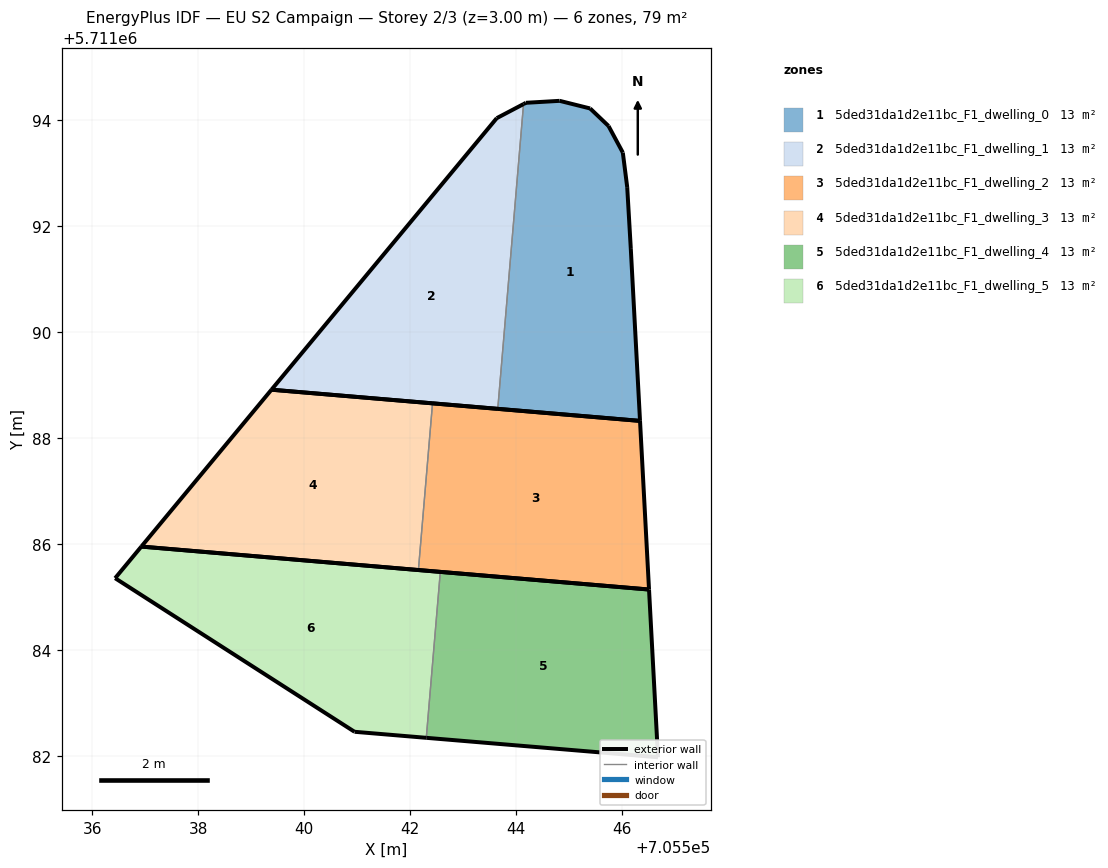
=== STOREY PLAN SPEC (per zone: floor XY polygon, exterior-wall plan segments, windows/doors) ===
zone 1: 5ded31da1d2e11bc_F1_dwelling_0  (13.1 m²)
  floor: (705546.34, 5711088.33) (705546.17, 5711091.57) (705546.10, 5711092.74) (705546.02, 5711093.39) (705545.75, 5711093.90) (705545.40, 5711094.23) (705544.82, 5711094.37) (705544.19, 5711094.33) (705544.14, 5711094.31) (705543.66, 5711088.55)
  exterior wall: (705545.40, 5711094.23) – (705545.75, 5711093.90)  [0.5 m]
  exterior wall: (705545.75, 5711093.90) – (705546.02, 5711093.39)  [0.6 m]
  exterior wall: (705546.02, 5711093.39) – (705546.10, 5711092.74)  [0.7 m]
  exterior wall: (705546.10, 5711092.74) – (705546.17, 5711091.57)  [1.2 m]
  exterior wall: (705546.17, 5711091.57) – (705546.34, 5711088.33)  [3.3 m]
  exterior wall: (705546.34, 5711088.33) – (705543.66, 5711088.55)  [2.7 m]
  exterior wall: (705544.14, 5711094.31) – (705544.19, 5711094.33)  [0.1 m]
  exterior wall: (705544.19, 5711094.33) – (705544.82, 5711094.37)  [0.6 m]
  exterior wall: (705544.82, 5711094.37) – (705545.40, 5711094.23)  [0.6 m]
  interior walls: 1
zone 2: 5ded31da1d2e11bc_F1_dwelling_1  (13.1 m²)
  floor: (705543.66, 5711088.55) (705544.14, 5711094.31) (705543.64, 5711094.04) (705539.38, 5711088.92)
  exterior wall: (705539.38, 5711088.92) – (705543.64, 5711094.04)  [6.7 m]
  exterior wall: (705543.64, 5711094.04) – (705544.14, 5711094.31)  [0.6 m]
  exterior wall: (705543.66, 5711088.55) – (705539.38, 5711088.92)  [4.3 m]
  interior walls: 1
zone 3: 5ded31da1d2e11bc_F1_dwelling_2  (13.1 m²)
  floor: (705546.51, 5711085.14) (705546.34, 5711088.33) (705542.42, 5711088.66) (705542.16, 5711085.51)
  exterior wall: (705542.42, 5711088.66) – (705546.34, 5711088.33)  [3.9 m]
  exterior wall: (705546.34, 5711088.33) – (705546.51, 5711085.14)  [3.2 m]
  exterior wall: (705546.51, 5711085.14) – (705542.16, 5711085.51)  [4.4 m]
  interior walls: 1
zone 4: 5ded31da1d2e11bc_F1_dwelling_3  (13.1 m²)
  floor: (705542.16, 5711085.51) (705542.42, 5711088.66) (705539.38, 5711088.92) (705536.92, 5711085.95)
  exterior wall: (705536.92, 5711085.95) – (705539.38, 5711088.92)  [3.8 m]
  exterior wall: (705539.38, 5711088.92) – (705542.42, 5711088.66)  [3.1 m]
  exterior wall: (705542.16, 5711085.51) – (705536.92, 5711085.95)  [5.3 m]
  interior walls: 1
zone 5: 5ded31da1d2e11bc_F1_dwelling_4  (13.1 m²)
  floor: (705546.68, 5711081.97) (705546.51, 5711085.14) (705542.57, 5711085.47) (705542.31, 5711082.34)
  exterior wall: (705542.57, 5711085.47) – (705546.51, 5711085.14)  [4.0 m]
  exterior wall: (705546.51, 5711085.14) – (705546.68, 5711081.97)  [3.2 m]
  exterior wall: (705546.68, 5711081.97) – (705542.31, 5711082.34)  [4.4 m]
  interior walls: 1
zone 6: 5ded31da1d2e11bc_F1_dwelling_5  (13.1 m²)
  floor: (705542.31, 5711082.34) (705542.57, 5711085.47) (705536.92, 5711085.95) (705536.43, 5711085.36) (705540.95, 5711082.45)
  exterior wall: (705540.95, 5711082.45) – (705536.43, 5711085.36)  [5.4 m]
  exterior wall: (705536.43, 5711085.36) – (705536.92, 5711085.95)  [0.8 m]
  exterior wall: (705536.92, 5711085.95) – (705542.57, 5711085.47)  [5.7 m]
  exterior wall: (705542.31, 5711082.34) – (705540.95, 5711082.45)  [1.4 m]
  interior walls: 1

=== DERIVED (storey summary) ===
Building: EU S2 Campaign
Storey: 2 of 3  (floor level z = 3.00 m)
Storey gross floor area: 78.7 m²
Zones on this storey: 6
  - 5ded31da1d2e11bc_F1_dwelling_0: floor 13.1 m²; exterior wall 10.1 m (30.3 m²); WWR 0.0%
  - 5ded31da1d2e11bc_F1_dwelling_1: floor 13.1 m²; exterior wall 11.5 m (34.6 m²); WWR 0.0%
  - 5ded31da1d2e11bc_F1_dwelling_2: floor 13.1 m²; exterior wall 11.5 m (34.5 m²); WWR 0.0%
  - 5ded31da1d2e11bc_F1_dwelling_3: floor 13.1 m²; exterior wall 12.2 m (36.5 m²); WWR 0.0%
  - 5ded31da1d2e11bc_F1_dwelling_4: floor 13.1 m²; exterior wall 11.5 m (34.6 m²); WWR 0.0%
  - 5ded31da1d2e11bc_F1_dwelling_5: floor 13.1 m²; exterior wall 13.2 m (39.5 m²); WWR 0.0%
Zone adjacency (shared interzone walls):
  - 5ded31da1d2e11bc_F1_dwelling_0 ↔ 5ded31da1d2e11bc_F1_dwelling_1
  - 5ded31da1d2e11bc_F1_dwelling_2 ↔ 5ded31da1d2e11bc_F1_dwelling_3
  - 5ded31da1d2e11bc_F1_dwelling_4 ↔ 5ded31da1d2e11bc_F1_dwelling_5